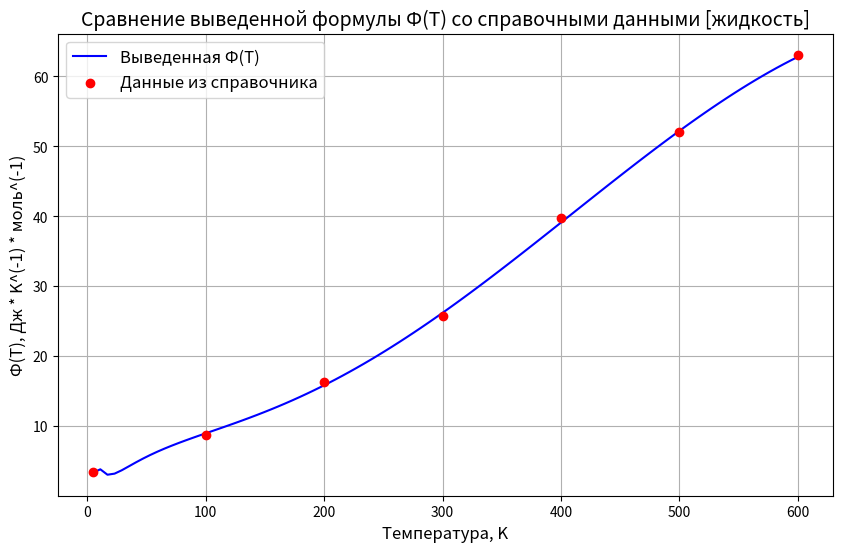

This chart was generated by the following Python code:
import numpy as np
import matplotlib.pyplot as plt

def F0T_water(T):  # Расчет приведенной энергии Гиббса для воды при температуре Т
    x = T
    return -61.53274 + 17.64285 * np.log(x) - 823.02681312 * (1.0 / (x * x)) + 351.948940 * (1.0 / x) \
           - 0.205265594 * x + 0.0006830665 * x * x - 0.0000005178652 * x * x * x

# Диапазон температур
T_range = np.linspace(5, 600, 100)  # Используем 0.1 вместо 0, чтобы избежать log(0)

# Вычисляем значения F0T_water для диапазона температур
F0T_values = F0T_water(T_range)

# Пользовательские точки (пример)
user_points = {
    5: 3.408,
    100: 8.745,
    200: 16.336,
    300: 25.708,
    400: 39.729,
    500: 52.041,
    600: 63.111
}

# Преобразуем пользовательские точки в массивы для удобства
user_T = np.array(list(user_points.keys()))
user_F = np.array(list(user_points.values()))

# Построение графиков
plt.figure(figsize=(10, 6))

# График F0T_water
plt.plot(T_range, F0T_values, label="Выведенная Ф(Т)", color="blue")

# График пользовательских точек
plt.scatter(user_T, user_F, label="Данные из справочника", color="red", zorder=5)

# Настройка графика
plt.title("Сравнение выведенной формулы Ф(Т) со справочными данными [жидкость]", fontsize=14)
plt.xlabel("Температура, K", fontsize=12)
plt.ylabel("Ф(Т), Дж * K^(-1) * моль^(-1)", fontsize=12)
plt.legend(fontsize=12)
plt.grid()

# Отображение графика
plt.show()
